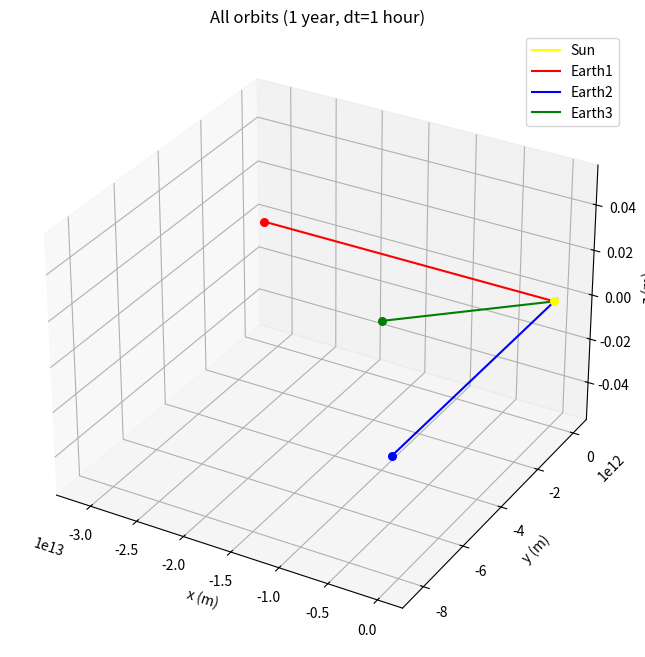

Write the Python code that produced this figure.
import math
import matplotlib.pyplot as plt

G = 6.6743e-11

class Body:
    def __init__(self, name, mass, radius, x, y, z, vx, vy, vz):
        self.name = name
        self.mass = mass
        self.radius = radius
        self.x = x
        self.y = y
        self.z = z
        self.vx = vx
        self.vy = vy
        self.vz = vz

# 초기값 (SI 단위)
sun  = Body("Sun", 1.9885e30, 6.90e8, 0.0,        0.0, 0.0,   0.0,    0.0,   0.0)
earth1 = Body("Earth1", 2.9722e23, 6.371e6,  1.496e11, 0.0, 0.0,   0.0,  0.0, 0.0)   # 정방향 공전
earth2 = Body("Earth2", 1.9722e23, 6.371e6, 0.0, 1.4e11, 0.0,   0.0, 0.0, 0.0)   # 반대 방향
earth3 = Body("Earth3", 3.0e23,    5.0e6,   2.0e11,   5.0e10, 0.0,  0.0, 0.0, 0.0)  # 기울어진 궤도 예시

bodies = [sun, earth1, earth2, earth3]
# bodies = [earth1, earth2, earth3]

class Simulation:
    def __init__(self, bodies, dt, G=6.67430e-11):
        self.bodies = bodies
        self.dt = dt
        self.G = G

    def acceleration_on(self, a, b):
        dx = b.x - a.x
        dy = b.y - a.y
        dz = b.z - a.z

        r2 = dx*dx + dy*dy + dz*dz

        if r2==0:
            return (0.0, 0.0, 0.0)

        r = math.sqrt(r2)

        factor = self.G * b.mass / (r2 * r)
        return (factor * dx, factor * dy, factor * dz)

    def step(self):
        accs = []

        for i, a in enumerate(self.bodies):
            ax = ay = az = 0.0 
            for j, b in enumerate(self.bodies):
                if i == j:
                    continue

                dax, day, daz = self.acceleration_on(a, b)

                ax += dax
                ay += day
                az += daz

            accs.append((ax, ay, az))

        # 속도(반암시적) 업데이트 -> 위치 업데이트
        for i, body in enumerate(self.bodies):
            ax, ay, az = accs[i]
            # 속도 업데이트
            body.vx += ax * self.dt
            body.vy += ay * self.dt
            body.vz += az * self.dt
            # 위치 업데이트
            body.x += body.vx * self.dt
            body.y += body.vy * self.dt
            body.z += body.vz * self.dt

        # 한 스텝 후 모든 몸체의 위치 반환
        return [(b.x, b.y, b.z) for b in self.bodies]

"""    def update(self):
        self.celestial[0].v += self.force(self.celestial[0], self.celestial[1]) \
            / self.celestial[0].mass * self.dt_time
        self.celestial[0].x += self.net_force(self.celestial[0], self.celestial[1])[0] * self.celestial[0].v * self.dt_time
        self.celestial[0].y += self.net_force(self.celestial[0], self.celestial[1])[1] * self.celestial[0].v * self.dt_time
        self.celestial[0].z += self.net_force(self.celestial[0], self.celestial[1])[2] * self.celestial[0].v * self.dt_time

        # print(self.celestial[0].v)
        # print(self.celestial[0].x, self.celestial[0].y, self.celestial[0].z)
        
        return [self.celestial[0].x,  self.celestial[0].y, self.celestial[0].z]


    def force(self, a, b):
        if math.sqrt((b.x - a.x) ** 2 + (b.y - a.y) ** 2 + (b.z - a.z) ** 2) == 0:
            return 0

        return G * a.mass * b.mass / math.sqrt((b.x - a.x) ** 2 + (b.y - a.y) ** 2 + (b.z - a.z) ** 2)

    def net_force(self, a, b):
        vec = [b.x - a.x, b.y - a.y, b.z - a.z]
        r = math.sqrt(((b.x - a.x) ** 2) + ((b.y - a.y) ** 2) * ((b.z - a.z) ** 2))

        if r == 0:
            return [0, 0, 0]
        
        vec[0] = vec[0]/r 
        vec[1] = vec[1]/r 
        vec[2] = vec[2]/r

        return vec
"""

dt = 3600.0 
# dt = 3600.0 * 24
sim = Simulation(bodies, dt)

steps = 24 * 365
# steps = 365 * 100



# 위치 기록 리스트 (각 몸체마다 별도의 리스트)
trajectories = [ ([], [], []) for _ in bodies ]  # list of (xs, ys, zs)

for _ in range(steps):
    positions = sim.step()   # 한 번의 step으로 모든 bodies가 전진됨
    for i, pos in enumerate(positions):
        x, y, z = pos
        trajectories[i][0].append(x)
        trajectories[i][1].append(y)
        trajectories[i][2].append(z)

# 플롯
fig = plt.figure(figsize=(10,8))
ax = fig.add_subplot(111, projection='3d')

colors = ['yellow', 'red', 'blue', 'green']  # Sun, earth1, earth2, earth3
# colors = ['red', 'blue', 'green']  # Sun, earth1, earth2, earth3
for i, body in enumerate(bodies):
    xs, ys, zs = trajectories[i]
    ax.plot(xs, ys, zs, label=body.name, color=colors[i])
    # 마지막 위치에 점 표시 (현재 위치)
    ax.scatter([xs[-1]], [ys[-1]], [zs[-1]], color=colors[i], s=30)

ax.set_xlabel('x (m)')
ax.set_ylabel('y (m)')
ax.set_zlabel('z (m)')
ax.set_title('All orbits (1 year, dt=1 hour)')
ax.legend()
plt.show()

"""
xs1 = []
ys1 = []
zs1 = []
xs2 = []
ys2 = []
zs2 = []
xs3 = []
ys3 = []
zs3 = []


for _ in range(steps):
    x1, y1, z1 = sim.step(0)
    xs1.append(x1)
    ys1.append(y1)
    zs1.append(z1)
for _ in range(steps):
    x2, y2, z2 = sim.step(1)
    xs2.append(x2)
    ys2.append(y2)
    zs2.append(z2)
for _ in range(steps):
    x3, y3, z3 = sim.step(2)
    xs3.append(x3)
    ys3.append(y3)
    zs3.append(z3)



li = [earth, sun]

simulation = Simulation(1, G, li, 1)

um_ma = [[], [], []]


for i in range(60*60*1, 24*365):
    um_ma[0].append(simulation.update()[0])
    um_ma[1].append(simulation.update()[1])
    um_ma[2].append(simulation.update()[2])

fig = plt.figure()
ax = fig.add_subplot(111, projection='3d')
ax.plot(xs1, ys1, zs1, color='red')
ax.plot(xs2, ys2, zs2, color='blue')
ax.plot(xs3, ys3, zs3, color='yellow')
ax.set_xlabel('x (m)')
ax.set_ylabel('y (m)')
ax.set_zlabel('z (m)')
ax.set_title("sans")
plt.show()
"""




